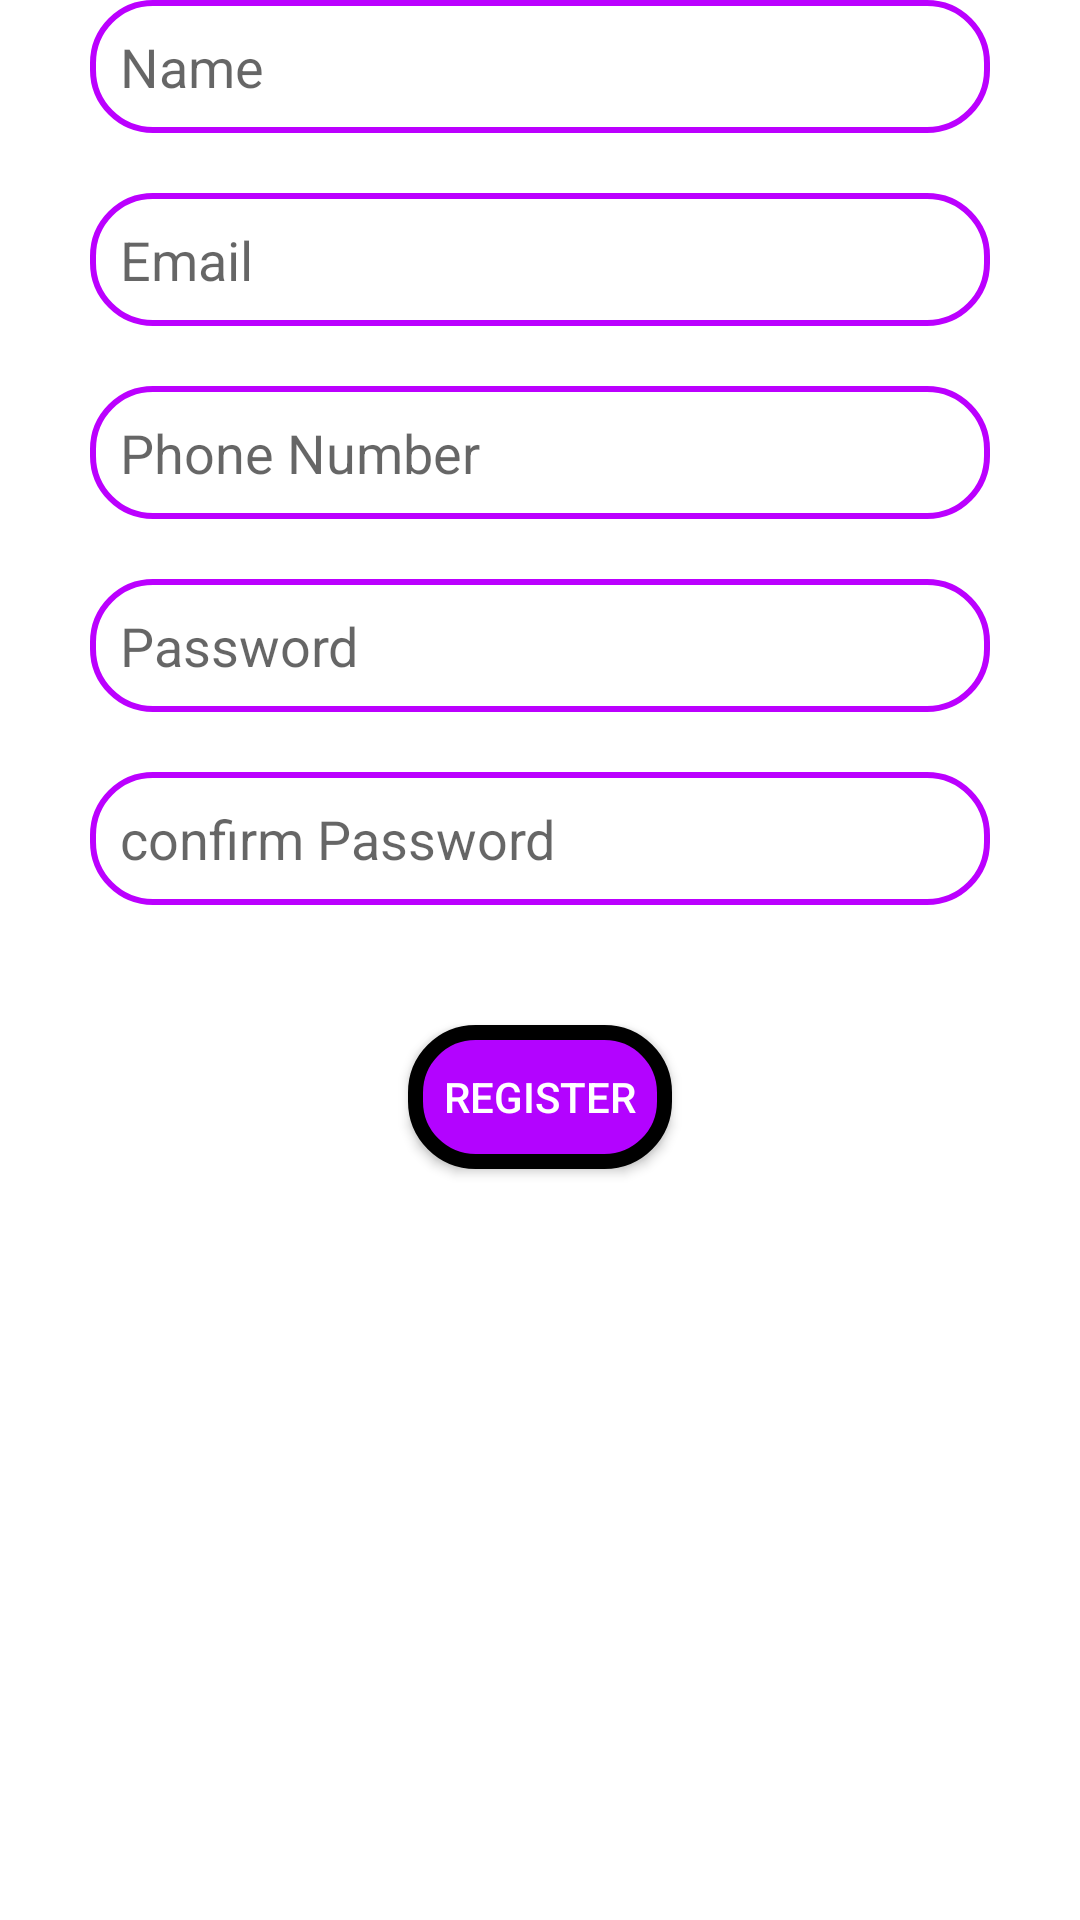

This screen was rendered from an Android layout file. Write that file and the resources it references.
<!-- AndroidManifest.xml: application theme Theme.LTXC -->
<!-- res/layout/fragment_ltxc__signup.xml -->
<?xml version="1.0" encoding="utf-8"?>
<RelativeLayout xmlns:android="http://schemas.android.com/apk/res/android"
    xmlns:app="http://schemas.android.com/apk/res-auto"
    xmlns:tools="http://schemas.android.com/tools"
    android:layout_width="match_parent"
    android:layout_height="match_parent"
    tools:context=".ltxc_Signup">

    <EditText
android:layout_centerHorizontal="true"
        android:id="@+id/signupname"
        android:layout_width="match_parent"
        android:layout_height="wrap_content"
        android:layout_marginLeft="30dp"
        android:layout_marginRight="30dp"
        android:background="@drawable/ltxc_feild_design"
        android:hint="Name"
        android:padding="10dp" />

    <EditText

        android:layout_marginTop="20dp"
android:layout_below="@+id/signupname"
        android:padding="10dp"
        android:layout_centerHorizontal="true"
        android:id="@+id/signupemail"
        android:layout_width="match_parent"
        android:layout_height="wrap_content"
        android:background="@drawable/ltxc_feild_design"
        android:hint="Email"
        app:layout_constraintBottom_toBottomOf="parent"
        app:layout_constraintEnd_toEndOf="parent"
        app:layout_constraintStart_toStartOf="parent"
        app:layout_constraintTop_toBottomOf="@+id/signupname"

        android:layout_marginLeft="30dp"
        android:layout_marginRight="30dp"/>

    <EditText

        android:layout_marginTop="20dp"
        android:layout_marginLeft="30dp"
        android:layout_marginRight="30dp"
android:layout_below="@+id/signupemail"
        android:padding="10dp"
        android:layout_centerHorizontal="true"
        android:id="@+id/signupphonenumber"
        android:layout_width="match_parent"
        android:layout_height="wrap_content"
        android:background="@drawable/ltxc_feild_design"
        android:hint="Phone Number"
        app:layout_constraintBottom_toBottomOf="parent"
        app:layout_constraintEnd_toEndOf="parent"
        app:layout_constraintStart_toStartOf="parent"
        app:layout_constraintTop_toBottomOf="@+id/signupemail"
        app:layout_constraintVertical_bias="0.04"
        app:layout_constraintWidth_percent="0.8" />

    <EditText

        android:layout_marginTop="20dp"
        android:layout_marginLeft="30dp"
        android:layout_marginRight="30dp"
android:layout_below="@+id/signupphonenumber"
        android:padding="10dp"
        android:layout_centerHorizontal="true"
        android:id="@+id/signuppassword"
        android:layout_width="match_parent"
        android:layout_height="wrap_content"
        android:background="@drawable/ltxc_feild_design"
        android:hint="Password"
        android:inputType="textPassword"
        app:layout_constraintBottom_toBottomOf="parent"
        app:layout_constraintEnd_toEndOf="parent"
        app:layout_constraintStart_toStartOf="parent"
        app:layout_constraintTop_toBottomOf="@+id/signupphonenumber"
        app:layout_constraintVertical_bias="0.04"
        app:layout_constraintWidth_percent="0.8" />

    <EditText

        android:layout_marginTop="20dp"
        android:layout_marginLeft="30dp"
        android:layout_marginRight="30dp"
android:layout_below="@+id/signuppassword"
        android:padding="10dp"
        android:layout_centerHorizontal="true"
        android:id="@+id/signupconfirmpassword"
        android:layout_width="match_parent"
        android:layout_height="wrap_content"
        android:background="@drawable/ltxc_feild_design"
        android:hint="confirm Password"
        android:inputType="textPassword"
        app:layout_constraintBottom_toBottomOf="parent"
        app:layout_constraintEnd_toEndOf="parent"
        app:layout_constraintStart_toStartOf="parent"
        app:layout_constraintTop_toBottomOf="@+id/signuppassword"
        app:layout_constraintVertical_bias="0.04"
        app:layout_constraintWidth_percent="0.8" />

    <Button
        android:layout_marginTop="40dp"
        android:layout_centerHorizontal="true"
        android:layout_below="@+id/signupconfirmpassword"
        android:layout_width="wrap_content"
        android:layout_height="wrap_content"
        android:background="@drawable/button_feild_design"
        android:text="Register"
        android:textColor="#ffffff"
        app:layout_constraintBottom_toBottomOf="parent"
        app:layout_constraintEnd_toEndOf="parent"
        app:layout_constraintHorizontal_bias="0.495"
        app:layout_constraintStart_toStartOf="parent"
        app:layout_constraintTop_toBottomOf="@+id/signupconfirmpassword"
        app:layout_constraintWidth_percent="0.6"
        app:layout_constraintVertical_bias="0.4"/>


</RelativeLayout>
<!-- resources referenced by this layout -->
<resources>
  <!-- drawable button_feild_design (drawable) -->
  <?xml version="1.0" encoding="utf-8"?>
  <shape xmlns:android="http://schemas.android.com/apk/res/android">
      <corners android:radius="20dp"/>
      <solid android:color="#B303FF" />
      <stroke android:width="5dp"
          android:color="#000"/>
  
  </shape>
  <!-- drawable ltxc_feild_design (drawable) -->
  <?xml version="1.0" encoding="utf-8"?>
  <shape xmlns:android="http://schemas.android.com/apk/res/android">
  <corners android:radius="20dp"/>
      <stroke android:color="#BB00FF"
          android:width="2dp"/>
  </shape>
  <style name="Theme.LTXC" parent="Theme.MaterialComponents.DayNight.NoActionBar">
          
          <item name="colorPrimary">@color/purple_500</item>
          <item name="colorPrimaryVariant">@color/purple_700</item>
          <item name="colorOnPrimary">@color/white</item>
          
          <item name="colorSecondary">@color/teal_200</item>
          <item name="colorSecondaryVariant">@color/teal_700</item>
          <item name="colorOnSecondary">@color/black</item>
          
          <item name="android:statusBarColor" tools:targetApi="l">?attr/colorPrimaryVariant</item>
          
      </style>
  <color name="purple_500">#0099ff</color>
  <color name="purple_700">#0099ff</color>
  <color name="white">#FFFFFFFF</color>
  <color name="teal_200">#FF03DAC5</color>
  <color name="teal_700">#FF018786</color>
  <color name="black">#FF000000</color>
</resources>
